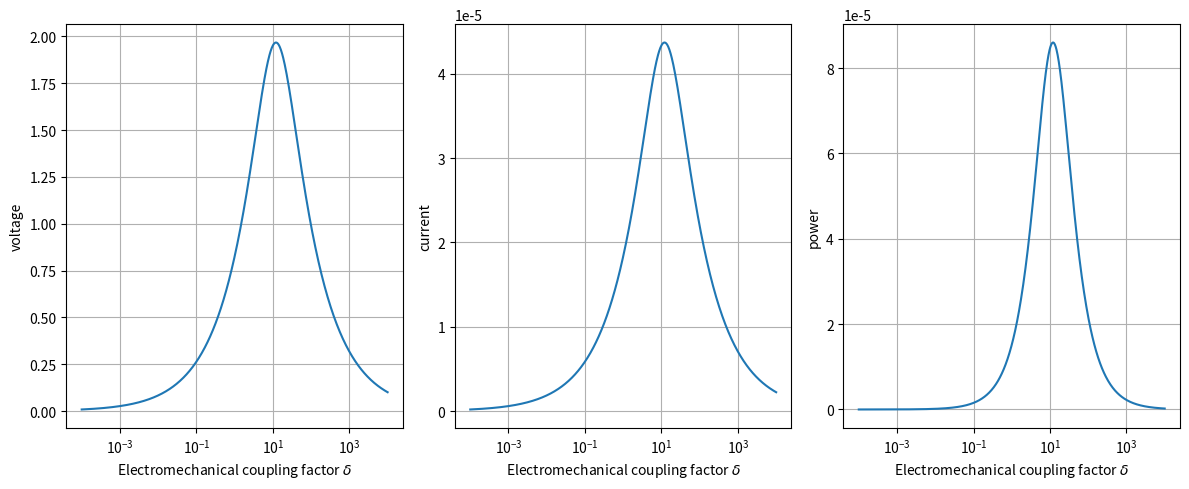

Write Python code to recreate this figure.
import numpy as np
import matplotlib.pyplot as plt

# beam base structure material constants
lp   =  50.0e-3
Ys   =  10.8e10
rhos =  8.8e3
hs   =  0.25e-3
b    =  20.0e-3
# piezo layer material constants
c11E = 12.03e10
rhop = 7.75e3
hp   = 0.5e-3
ep33S= 7.32e-9
e31  = -5.35
# external circuit and excitation
fr   = 40
Rl   = 45.0e3


Bp = 2.0e0/3.0e0 * b * ( Ys * hs**3.0e0 + c11E * ((hs + hp)**3.0e0) - hs**3.0e0 )
Cp = ep33S * b * lp / 2.0e0 / hp
ep = b * e31 * (hs + hp/2.0e0)
mp = 2.0e0 * b * ( rhos * hs + rhop * hp )

# dimensionless parameters
alpha = ep * np.sqrt(lp / Cp / Bp)
beta  = Rl * Cp * np.sqrt(Bp / mp / lp**4.0e0)
nu    = 2 * np.pi * fr * np.sqrt(mp * lp**4.0e0 / Bp)

sqlam = np.sqrt(nu)

delta = alpha*alpha

xib = 0.5e-3
rd = xib / lp
rv = ep / Cp


def output_vals(arg_sqlam = sqlam, arg_beta = beta, arg_delta = delta, arg_rd = rd, arg_rv = rv, arg_Rl = Rl):
    #########  Closed form solutions
    coeff_denom = 2.0 * ( 1 + np.cos(arg_sqlam)*np.cosh(arg_sqlam) + ( 1j * arg_beta * arg_sqlam * arg_delta) / (1 + 1j * arg_beta * arg_sqlam * arg_sqlam ) * ( np.sin(arg_sqlam)*np.cosh(arg_sqlam) + np.cos(arg_sqlam)*np.sinh(arg_sqlam) )  )
    Aef = ( 1 + np.cos(arg_sqlam)*np.cosh(arg_sqlam) - np.sin(arg_sqlam)*np.sinh(arg_sqlam) + ( 2 * 1j * arg_beta * arg_sqlam * arg_delta) / (1 + 1j * arg_beta * arg_sqlam * arg_sqlam ) * np.cos(arg_sqlam)*np.sinh(arg_sqlam) ) / coeff_denom
    Bef = ( np.sin(arg_sqlam)*np.cosh(arg_sqlam) + np.cos(arg_sqlam)*np.sinh(arg_sqlam) + ( 2 * 1j * arg_beta * arg_sqlam * arg_delta) / (1 + 1j * arg_beta * arg_sqlam * arg_sqlam ) * np.sin(arg_sqlam)*np.sinh(arg_sqlam) ) / coeff_denom
    Cef = 1.0 - Aef
    Def = - Bef

    #########  Expansion for the function
    ue1 = arg_sqlam * ( - Aef * np.sin(arg_sqlam) + Bef * np.cos(arg_sqlam) + Cef * np.sinh(arg_sqlam) + Def * np.cosh(arg_sqlam) )
    ve = -( 1j * arg_beta * arg_sqlam * arg_sqlam) / (1 + 1j * beta * arg_sqlam * arg_sqlam ) * arg_rd * arg_rv * ue1
    ie = ve / arg_Rl
    pe = ve * ie

    return [ue1, ve, ie, pe]


delta_list = np.logspace(-4,4,801)
# delta_list = np.transpose(delta_list)
ue1_list = np.zeros(np.shape(delta_list), dtype=complex)
vol_list = np.zeros(np.shape(delta_list), dtype=complex)
cur_list = np.zeros(np.shape(delta_list), dtype=complex)
pow_list = np.zeros(np.shape(delta_list), dtype=complex)

for i in range(delta_list.size):
    delta  = delta_list[i]
    alpha  = np.sqrt(delta)
    ep     = alpha / np.sqrt(lp / Cp / Bp)
    rv     = ep / Cp
    output = output_vals(sqlam, beta, delta, rd, rv, Rl)

    ue1_list[i] = output[0]
    vol_list[i] = output[1]
    cur_list[i] = output[2]
    pow_list[i] = output[3]

plt.figure(1, figsize=(12,5))
plt.subplot(131)
plt.plot(delta_list, np.abs(vol_list))
plt.ticklabel_format(axis='y', style='sci', scilimits=(0,0))
plt.xscale('log')
plt.xlabel('Electromechanical coupling factor $\\delta$')
plt.ylabel('voltage')
plt.grid(True)

plt.subplot(132)
plt.plot(delta_list, np.abs(cur_list))
plt.ticklabel_format(axis='y', style='sci', scilimits=(0,0))
plt.xscale('log')
plt.xlabel('Electromechanical coupling factor $\\delta$')
plt.ylabel('current')
plt.grid(True)

plt.subplot(133)
plt.plot(delta_list, np.abs(pow_list))
plt.ticklabel_format(axis='y', style='sci', scilimits=(0,0))
plt.xscale('log')
plt.xlabel('Electromechanical coupling factor $\\delta$')
plt.ylabel('power')
plt.grid(True)

plt.tight_layout()
plt.savefig('fig_sol_analytic_perf_fun.jpg',dpi=300)
plt.savefig('fig_sol_analytic_perf_fun.eps')
plt.savefig('fig_sol_analytic_perf_fun.pdf')

plt.show()





# print(delta_list.shape, ue1_list.shape)

# plt.figure(2, figsize=(16,6))

# eps_list = np.logspace(-4,0,401)
# plt.subplot(131)
# plt.plot(eps_list, np.abs(output_vals(sqlam, beta, eps_list)[1]), 'r-', label = 'voltage $\\tilde{V}_p$')
# # plt.xscale('log')
# # plt.yscale('log')
# plt.grid(True)
# plt.legend()
# plt.xlabel('Electromechanical coupling factor $\\delta$')
# plt.ylabel('Output voltage $\\tilde{V}_p$')


# plt.subplot(132)
# plt.plot(eps_list, np.abs(output_vals(sqlam, beta, eps_list)[2]), 'b-', label = 'Current $\\tilde{I}_p$')
# # plt.xscale('log')
# # plt.yscale('log')
# plt.grid(True)
# plt.legend()
# plt.ticklabel_format(axis='y', style='sci', scilimits=(0,0))
# plt.xlabel('Electromechanical coupling factor $\\delta$')
# plt.ylabel('Output current $\\tilde{I}_p$')


# plt.subplot(133)
# plt.plot(eps_list, np.abs(output_vals(sqlam, beta, eps_list)[3]), 'k-', label = 'Power $\\tilde{P}_p$')
# # plt.xscale('log')
# # plt.yscale('log')
# plt.grid(True)
# plt.legend()
# plt.ticklabel_format(axis='y', style='sci', scilimits=(0,0))
# plt.xlabel('Electromechanical coupling factor $\\delta$')
# plt.ylabel('Output power $\\tilde{P}_p$')


# plt.tight_layout()

# plt.savefig('fig_sol_analytic_perf_fun.jpg',dpi=300)
# plt.savefig('fig_sol_analytic_perf_fun.eps')
# plt.savefig('fig_sol_analytic_perf_fun.pdf')

# plt.show()






# sqlam_list = np.linspace(0.0,100.0,10001)
# outperfs = output_vals(sqlam_list, beta, 0.0)
# plt.plot(sqlam_list, np.abs(outperfs[0]), 'r-', label = 'vol')
# outperfs = output_vals(sqlam_list, beta, 0.05)
# plt.plot(sqlam_list, np.abs(outperfs[0]), 'g-', label = 'vol')
# outperfs = output_vals(sqlam_list, beta, 0.1)
# plt.plot(sqlam_list, np.abs(outperfs[0]), 'b-', label = 'vol')
# outperfs = output_vals(sqlam_list, beta, 0.5)
# plt.plot(sqlam_list, np.abs(outperfs[0]), 'c-', label = 'vol')
# outperfs = output_vals(sqlam_list, beta, 1.0)
# plt.plot(sqlam_list, np.abs(outperfs[0]), 'k-', label = 'vol')
# outperfs = output_vals(sqlam_list, beta, 5.0)
# plt.plot(sqlam_list, np.abs(outperfs[0]), 'm-', label = 'vol')
# plt.xscale('log')
# plt.yscale('log')
# plt.grid(True)
# plt.show()